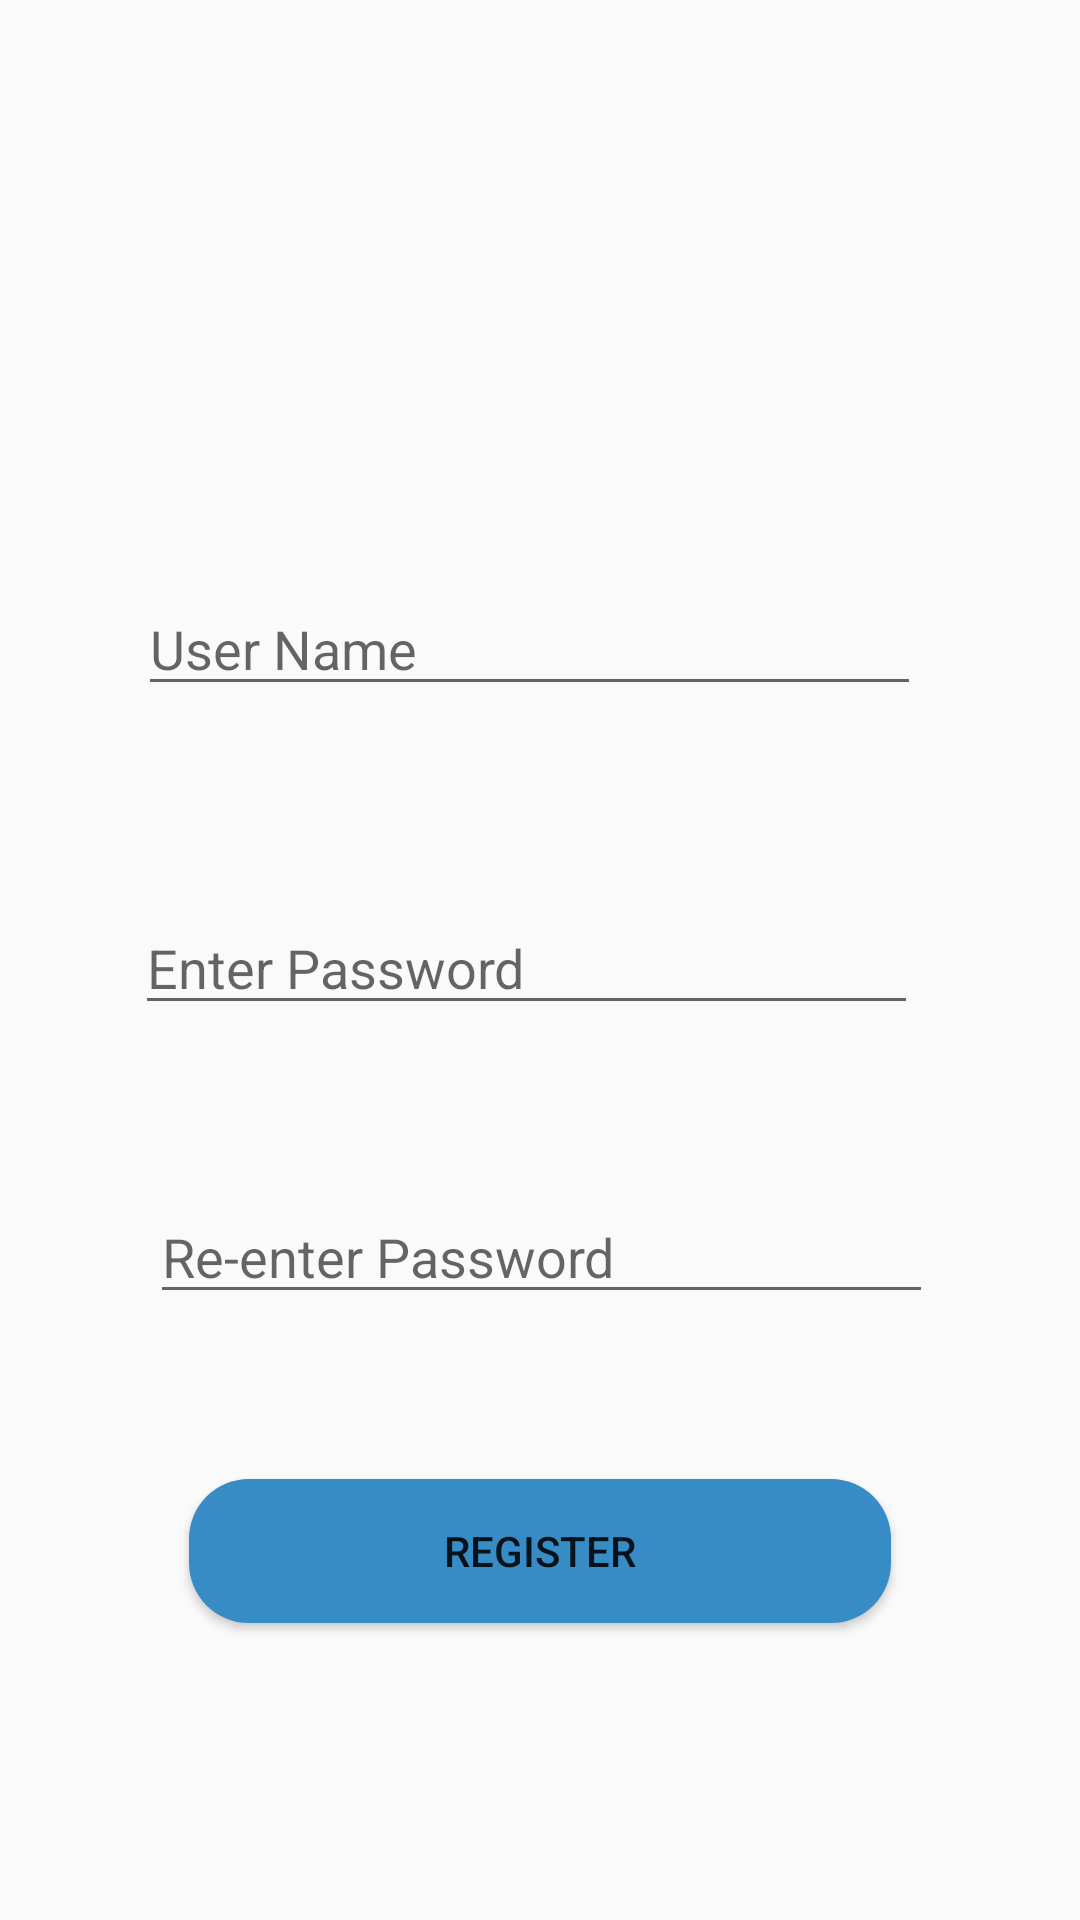

The Android layout XML behind this screen, and the referenced resources:
<!-- AndroidManifest.xml: application theme Theme.HBApp -->
<!-- res/layout/activity_reg.xml -->
<?xml version="1.0" encoding="utf-8"?>
<RelativeLayout xmlns:android="http://schemas.android.com/apk/res/android"
    xmlns:app="http://schemas.android.com/apk/res-auto"
    xmlns:tools="http://schemas.android.com/tools"
    android:layout_width="match_parent"
    android:layout_height="match_parent"
    android:background="@drawable/bg_img1"
    tools:context=".RegActivity">

    <EditText
        android:id="@+id/username"
        android:layout_width="wrap_content"
        android:layout_height="wrap_content"
        android:layout_alignParentStart="true"
        android:layout_alignParentTop="true"
        android:layout_alignParentEnd="true"
        android:layout_marginStart="46dp"
        android:layout_marginTop="194dp"
        android:layout_marginEnd="53dp"
        android:layout_marginBottom="50dp"
        android:hint="User Name" />

    <EditText
        android:id="@+id/password"
        android:layout_width="wrap_content"
        android:layout_height="wrap_content"
        android:layout_below="@+id/username"
        android:layout_alignParentStart="true"
        android:layout_alignParentEnd="true"
        android:layout_marginStart="45dp"
        android:layout_marginTop="15dp"
        android:layout_marginEnd="54dp"
        android:layout_marginBottom="50dp"
        android:hint="Enter Password"
        android:inputType="numberPassword" />

    <EditText
        android:id="@+id/repassword"
        android:layout_width="wrap_content"
        android:layout_height="wrap_content"
        android:layout_below="@+id/password"
        android:layout_alignParentStart="true"
        android:layout_alignParentEnd="true"
        android:layout_marginStart="50dp"
        android:layout_marginTop="5dp"
        android:layout_marginEnd="49dp"
        android:layout_marginBottom="50dp"
        android:hint="Re-enter Password"
        android:inputType="numberPassword" />

    <Button
        android:id="@+id/btnsignup"
        android:layout_width="285dp"
        android:layout_height="wrap_content"
        android:layout_below="@+id/repassword"
        android:layout_alignParentStart="true"
        android:layout_alignParentEnd="true"
        android:layout_marginStart="63dp"
        android:layout_marginTop="5dp"
        android:layout_marginEnd="63dp"
        android:background="@drawable/btn_shape"
        android:text="Register"/>

</RelativeLayout>
<!-- resources referenced by this layout -->
<resources>
  <!-- drawable btn_shape (drawable) -->
  <?xml version="1.0" encoding="utf-8"?>
  
  <shape android:shape="rectangle" xmlns:android="http://schemas.android.com/apk/res/android">
      <solid android:color="#378cc5"/>
      <corners android:radius="20dp"/>
  </shape>
  <style name="Theme.HBApp" parent="Theme.AppCompat.Light.NoActionBar">
         
          <item name="colorPrimary">@color/Red</item>
          <item name="colorPrimaryVariant">@color/Red</item>
          <item name="colorOnPrimary">@color/white</item>
          
          <item name="colorSecondary">@color/teal_200</item>
          <item name="colorSecondaryVariant">@color/teal_700</item>
          <item name="colorOnSecondary">@color/black</item>
          
          <item name="android:statusBarColor" tools:targetApi="l">?attr/colorPrimaryVariant</item>
      </style>
  <color name="Red">#FF595D</color>
  <color name="white">#FFFFFFFF</color>
  <color name="teal_200">#FF03DAC5</color>
  <color name="teal_700">#FF018786</color>
  <color name="black">#FF000000</color>
</resources>
